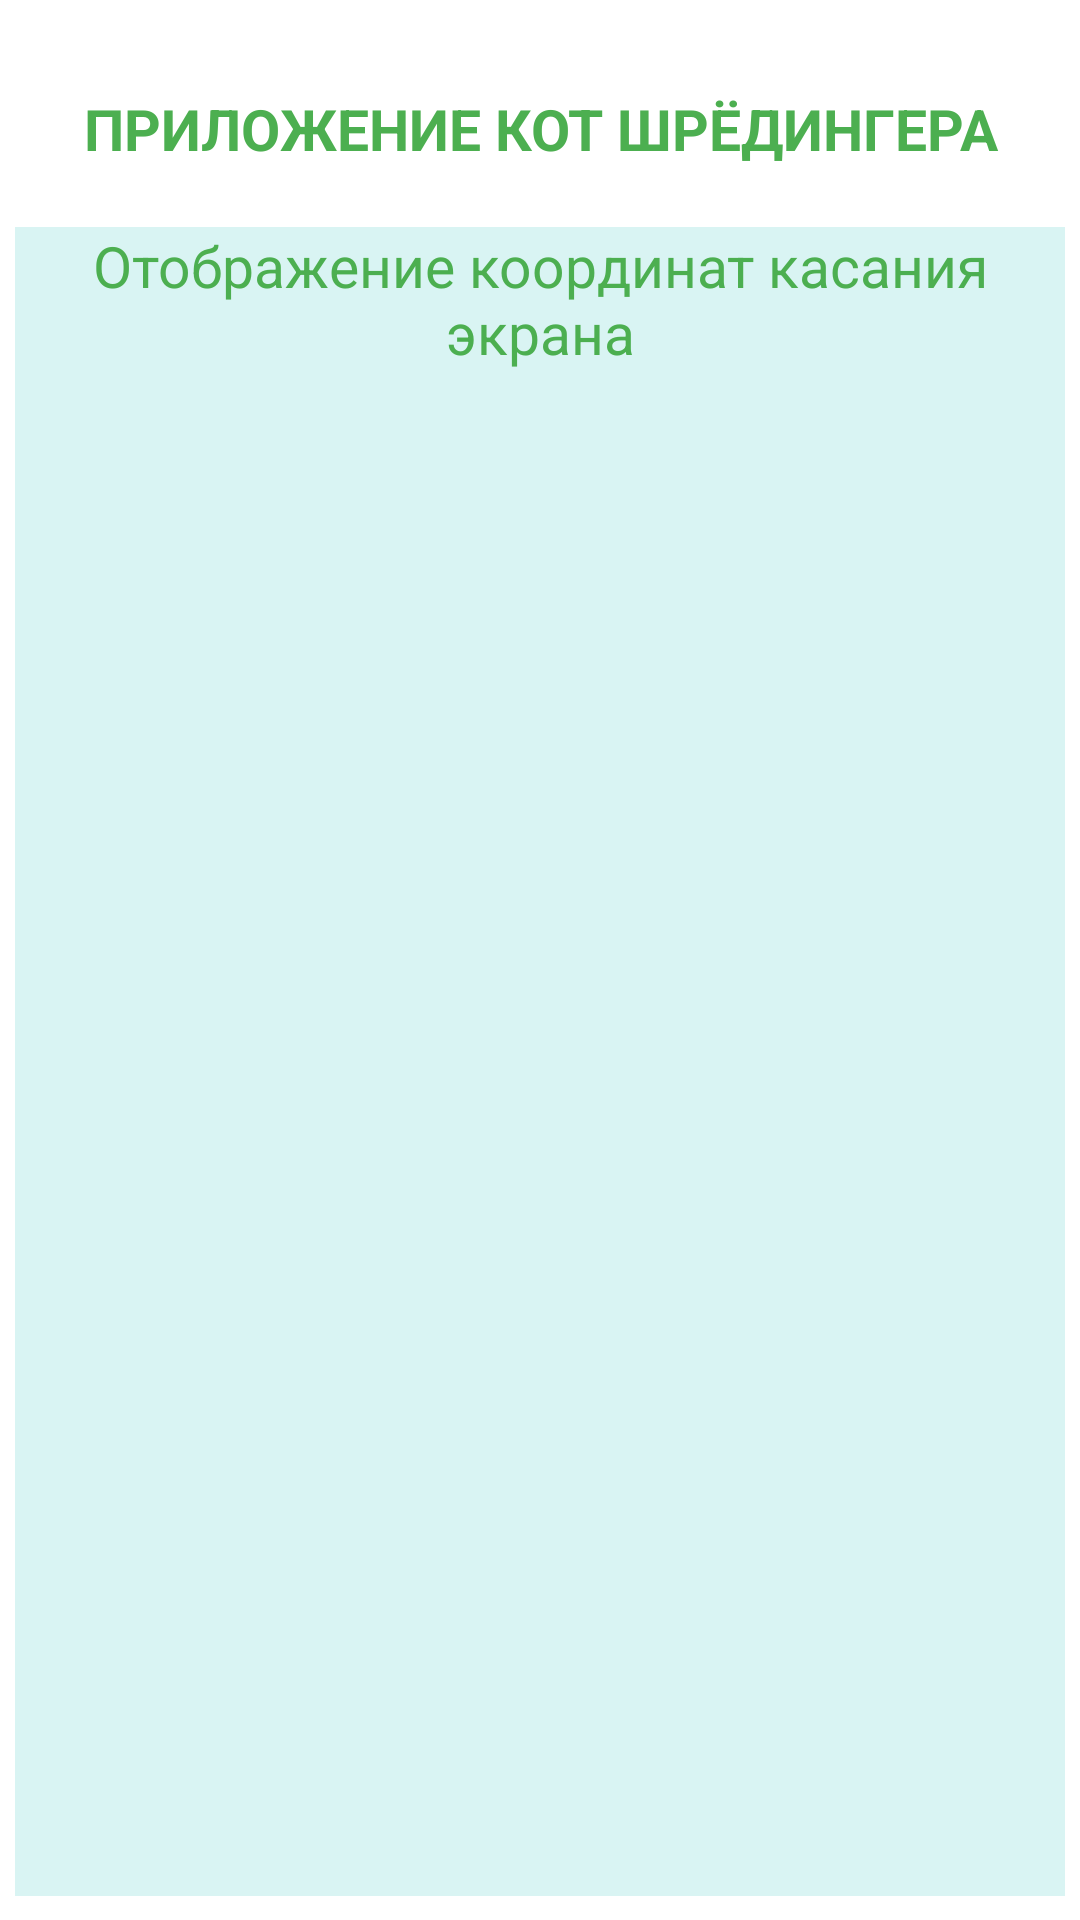

Here is an Android app screen rendered from its layout file. Give the layout XML and the strings, colors and styles it references.
<!-- AndroidManifest.xml: application theme Theme.RandomButton -->
<!-- res/layout/activity_main.xml -->
<?xml version="1.0" encoding="utf-8"?>
<androidx.constraintlayout.widget.ConstraintLayout xmlns:android="http://schemas.android.com/apk/res/android"
    xmlns:app="http://schemas.android.com/apk/res-auto"
    xmlns:tools="http://schemas.android.com/tools"
    android:layout_width="match_parent"
    android:layout_height="match_parent"
    tools:context=".MainActivity">


    <TextView
        android:id="@+id/textView"
        android:layout_width="350dp"
        android:layout_height="wrap_content"
        android:layout_marginTop="30dp"
        android:gravity="center"
        android:text="ПРИЛОЖЕНИЕ КОТ ШРЁДИНГЕРА"
        android:textColor="#4CAF50"
        android:textSize="19sp"
        android:textStyle="bold"
        app:layout_constraintEnd_toEndOf="parent"
        app:layout_constraintStart_toStartOf="parent"
        app:layout_constraintTop_toTopOf="parent" />

    <TextView
        android:id="@+id/coordinatesOut"
        android:layout_width="350dp"
        android:layout_height="0dp"
        android:layout_marginTop="20dp"
        android:layout_marginBottom="8dp"
        android:background="#D9F4F3"
        android:gravity="center_horizontal"
        android:hint="Отображение координат касания экрана"
        android:textColor="#4CAF50"
        android:textColorHint="#4CAF50"
        android:textSize="19sp"
        app:layout_constraintBottom_toBottomOf="parent"
        app:layout_constraintEnd_toEndOf="parent"
        app:layout_constraintHorizontal_bias="0.508"
        app:layout_constraintStart_toStartOf="parent"
        app:layout_constraintTop_toBottomOf="@+id/textView" />

</androidx.constraintlayout.widget.ConstraintLayout>
<!-- resources referenced by this layout -->
<resources>
  <style name="Theme.RandomButton" parent="Theme.MaterialComponents.DayNight.DarkActionBar">
          
          <item name="colorPrimary">@color/purple_500</item>
          <item name="colorPrimaryVariant">@color/purple_700</item>
          <item name="colorOnPrimary">@color/white</item>
          
          <item name="colorSecondary">@color/teal_200</item>
          <item name="colorSecondaryVariant">@color/teal_700</item>
          <item name="colorOnSecondary">@color/black</item>
          
          <item name="android:statusBarColor">?attr/colorPrimaryVariant</item>
          
      </style>
  <!-- not gathered from this repository: default colours our renderer supplied (Android Studio template values) -->
  <color name="purple_500">#FF6200EE</color>
  <color name="purple_700">#FF3700B3</color>
  <color name="teal_200">#FF03DAC5</color>
  <color name="teal_700">#FF018786</color>
  <color name="black">#FF000000</color>
  <color name="white">#FFFFFFFF</color>
</resources>
